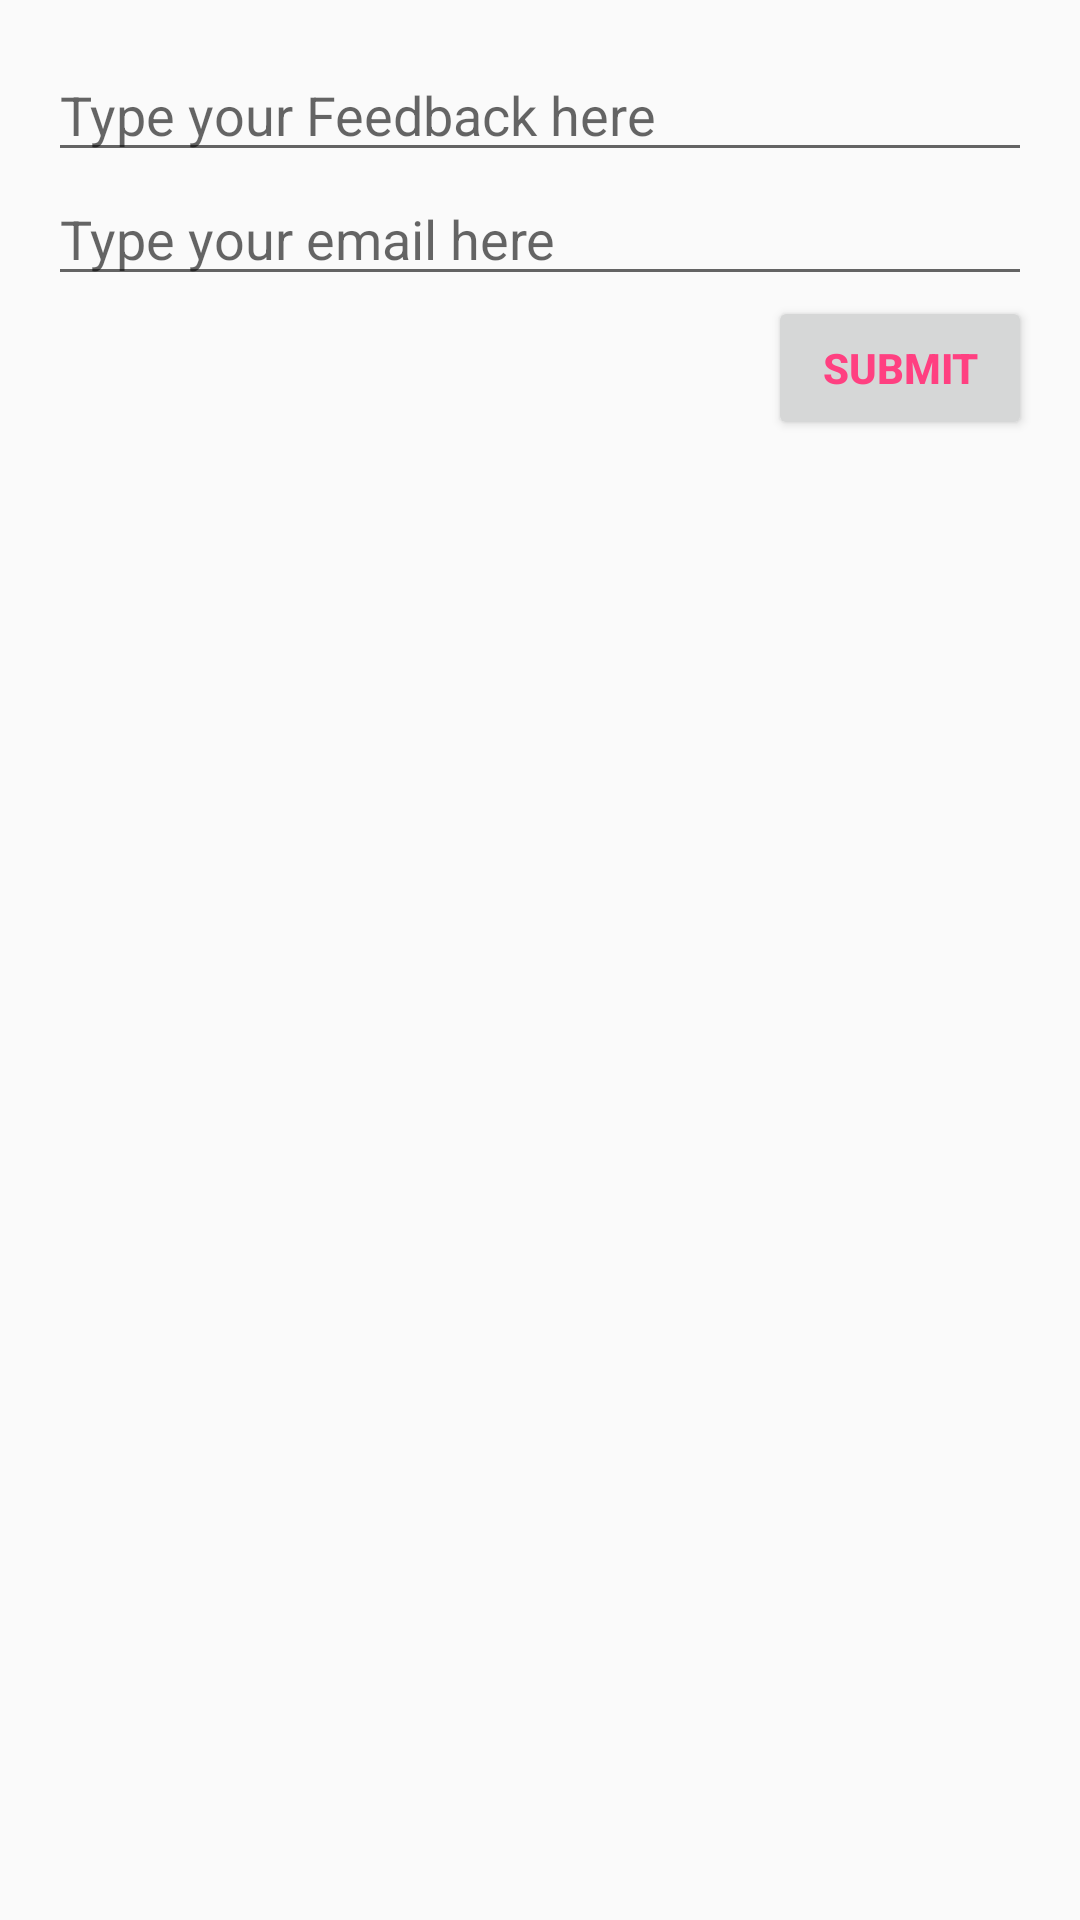

Here is an Android app screen rendered from its layout file. Give the layout XML and the strings, colors and styles it references.
<!-- AndroidManifest.xml: application theme AppTheme -->
<!-- res/layout/activity_feedback.xml -->
<?xml version="1.0" encoding="utf-8"?>

<RelativeLayout xmlns:android="http://schemas.android.com/apk/res/android"
    xmlns:tools="http://schemas.android.com/tools"
    android:id="@+id/activity_feedback"
    android:layout_width="match_parent"
    android:layout_height="match_parent"
    android:paddingBottom="@dimen/activity_vertical_margin"
    android:paddingLeft="@dimen/activity_horizontal_margin"
    android:paddingRight="@dimen/activity_horizontal_margin"
    android:paddingTop="@dimen/activity_vertical_margin"
    tools:context="com.example.jaikh.movies.Feedback">

    <EditText
        android:id="@+id/feedback_text"
        android:layout_width="match_parent"
        android:layout_height="wrap_content"
        android:contentDescription="@string/cd_feedback"
        android:hint="@string/cd_feedback" />

    <EditText
        android:id="@+id/feedback_email"
        android:layout_width="match_parent"
        android:layout_height="wrap_content"
        android:layout_below="@id/feedback_text"
        android:contentDescription="@string/cd_email"
        android:hint="@string/cd_email"
        android:inputType="textEmailAddress" />

    <Button
        android:id="@+id/feedback_submit"
        android:layout_width="wrap_content"
        android:layout_height="wrap_content"
        android:layout_alignEnd="@id/feedback_email"
        android:layout_below="@id/feedback_email"
        android:contentDescription="@string/cd_submit"
        android:text="@string/submit"
        android:textColor="@color/colorAccent"
        android:textStyle="bold" />

</RelativeLayout>
<!-- resources referenced by this layout -->
<resources>
  <color name="colorAccent">#FF4081</color>
  <dimen name="activity_horizontal_margin">16dp</dimen>
  <dimen name="activity_vertical_margin">16dp</dimen>
  <string name="cd_email">Type your email here</string>
  <string name="cd_feedback">Type your Feedback here</string>
  <string name="cd_submit">Submit button</string>
  <string name="submit">Submit</string>
  <style name="AppTheme" parent="Theme.AppCompat.Light.DarkActionBar">
          
          <item name="colorPrimary">@color/colorPrimary</item>
          <item name="colorPrimaryDark">@color/colorPrimaryDark</item>
          <item name="colorAccent">@color/colorAccent</item>
          <item name="android:navigationBarColor">@color/colorPrimary</item>
      </style>
  <color name="colorPrimary">#3F51B5</color>
  <color name="colorPrimaryDark">#303F9F</color>
</resources>
